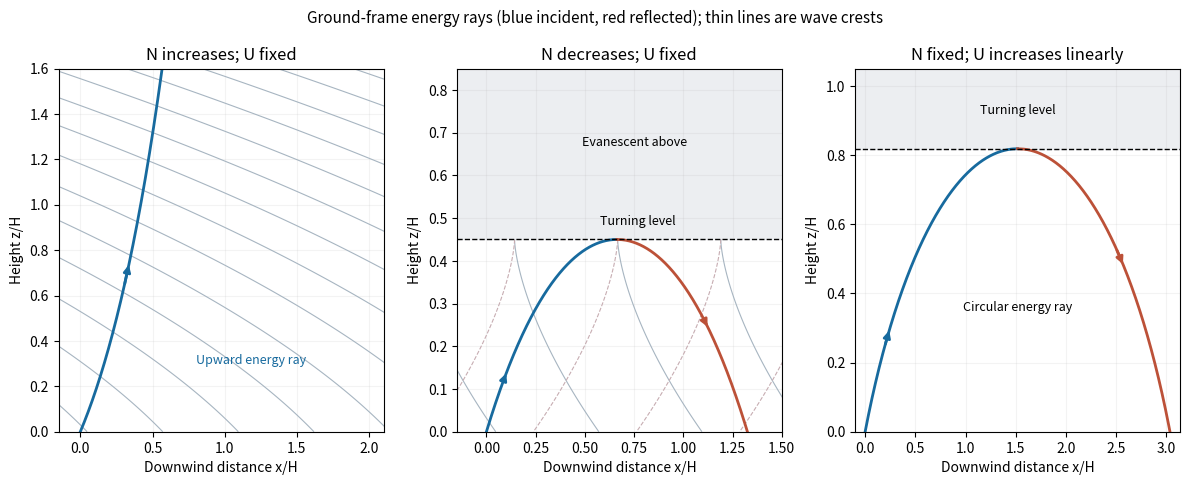

Python code for this plot:
"""Draw original WKB mountain-wave sketches; output PNG to caller CWD.

The illustrations use kH=12; crest geometry and ray paths
are the geometrical-optics construction, not a quantitative amplitude fit.
Tested with Python 3.14, NumPy 2.3.5, Matplotlib 3.10.7.
"""

from pathlib import Path

import matplotlib

matplotlib.use("Agg")
import matplotlib.pyplot as plt
import numpy as np


def integral_samples(f, z):
    values = f(z)
    return np.r_[0.0, np.cumsum((values[1:] + values[:-1]) * np.diff(z) / 2)]


def ray_arrow(ax, x, z, fraction, color="#176a9e"):
    i = min(int(fraction * len(x)), len(x) - 5)
    j = min(i + max(4, len(x) // 15), len(x) - 1)
    ax.annotate("", (x[j], z[j]), (x[i], z[i]),
                arrowprops={"arrowstyle": "-|>", "color": color, "lw": 2})


def main():
    q0 = 0.55
    kH = 12
    fig, axes = plt.subplots(1, 3, figsize=(12, 4.9), dpi=100)
    fig.set_facecolor("white")

    z = np.linspace(0, 1.6, 1500)
    m = lambda zz: np.sqrt(((1 + zz) / q0)**2 - 1)
    phase = integral_samples(m, z)
    xgrid = np.linspace(-0.3, 3.3, 350)
    xx, zz = np.meshgrid(xgrid, z)
    axes[0].contour(xx, zz, kH * (xx + phase[:, None]),
                    levels=np.arange(-12, 150, 2 * np.pi),
                    colors="#a7b5c1", linewidths=0.8)
    rayx = q0 * (np.arccosh((1 + z) / q0) - np.arccosh(1 / q0))
    axes[0].plot(rayx, z, color="#176a9e", lw=2)
    ray_arrow(axes[0], rayx, z, 0.4)
    axes[0].set(title="N increases; U fixed", xlim=(-0.15, 2.1), ylim=(0, 1.6))
    axes[0].text(0.8, 0.3, "Upward energy ray", fontsize=9, color="#176a9e")

    zt = 1 - q0
    z = np.linspace(0, zt, 1500)
    phase = integral_samples(lambda zz: np.sqrt(np.maximum(((1 - zz) / q0)**2 - 1, 0)), z)
    xx, zz = np.meshgrid(xgrid, z)
    axes[1].contour(xx, zz, kH * (xx + phase[:, None]),
                    levels=np.arange(-12, 65, 2 * np.pi),
                    colors="#a7b5c1", linewidths=0.8)
    axes[1].contour(xx, zz, kH * (xx - phase[:, None] + 2 * phase[-1]),
                    levels=np.arange(-12, 65, 2 * np.pi),
                    colors="#c7adb2", linestyles="--", linewidths=0.8)
    rayx = q0 * (np.arccosh(1 / q0) - np.arccosh(np.maximum((1 - z) / q0, 1)))
    axes[1].plot(rayx, z, color="#176a9e", lw=2)
    axes[1].plot(2 * rayx[-1] - rayx[::-1], z[::-1], color="#bc5138", lw=2)
    ray_arrow(axes[1], rayx, z, 0.25)
    ray_arrow(axes[1], 2 * rayx[-1] - rayx[::-1], z[::-1], 0.4, "#bc5138")
    axes[1].axhspan(zt, 0.85, color="#eceef1")
    axes[1].axhline(zt, color="black", ls="--", lw=1)
    axes[1].text(0.75, 0.67, "Evanescent above", ha="center", fontsize=9)
    axes[1].text(0.77, zt + 0.035, "Turning level", ha="center", fontsize=9)
    axes[1].set(title="N decreases; U fixed", xlim=(-0.15, 1.5), ylim=(0, 0.85))

    zt = 1 / q0 - 1
    z = np.linspace(0, zt, 1500)
    q = q0 * (1 + z)
    root = np.sqrt(np.maximum(1 - q*q, 0))
    xt = np.sqrt(1 - q0*q0) / q0
    rayx = xt - root / q0
    axes[2].plot(rayx, z, color="#176a9e", lw=2)
    axes[2].plot(xt + root[::-1] / q0, z[::-1], color="#bc5138", lw=2)
    ray_arrow(axes[2], rayx, z, 0.3)
    ray_arrow(axes[2], xt + root[::-1] / q0, z[::-1], 0.35, "#bc5138")
    axes[2].axhspan(zt, 1.05, color="#eceef1")
    axes[2].axhline(zt, color="black", ls="--", lw=1)
    axes[2].text(xt, zt + 0.1, "Turning level", ha="center", fontsize=9)
    axes[2].text(xt, 0.35, "Circular energy ray", ha="center", fontsize=9)
    axes[2].set(title="N fixed; U increases linearly",
                xlim=(-0.1, 2 * xt + 0.1), ylim=(0, 1.05))

    for ax in axes:
        ax.set(xlabel="Downwind distance x/H", ylabel="Height z/H")
        ax.grid(alpha=0.15)
    fig.suptitle("Ground-frame energy rays (blue incident, red reflected); thin lines are wave crests",
                 fontsize=11)
    fig.tight_layout()
    fig.savefig(Path.cwd() / "paper-71-mountain-wkb.png",
                facecolor="white", transparent=False)
    plt.close(fig)


if __name__ == "__main__":
    main()
